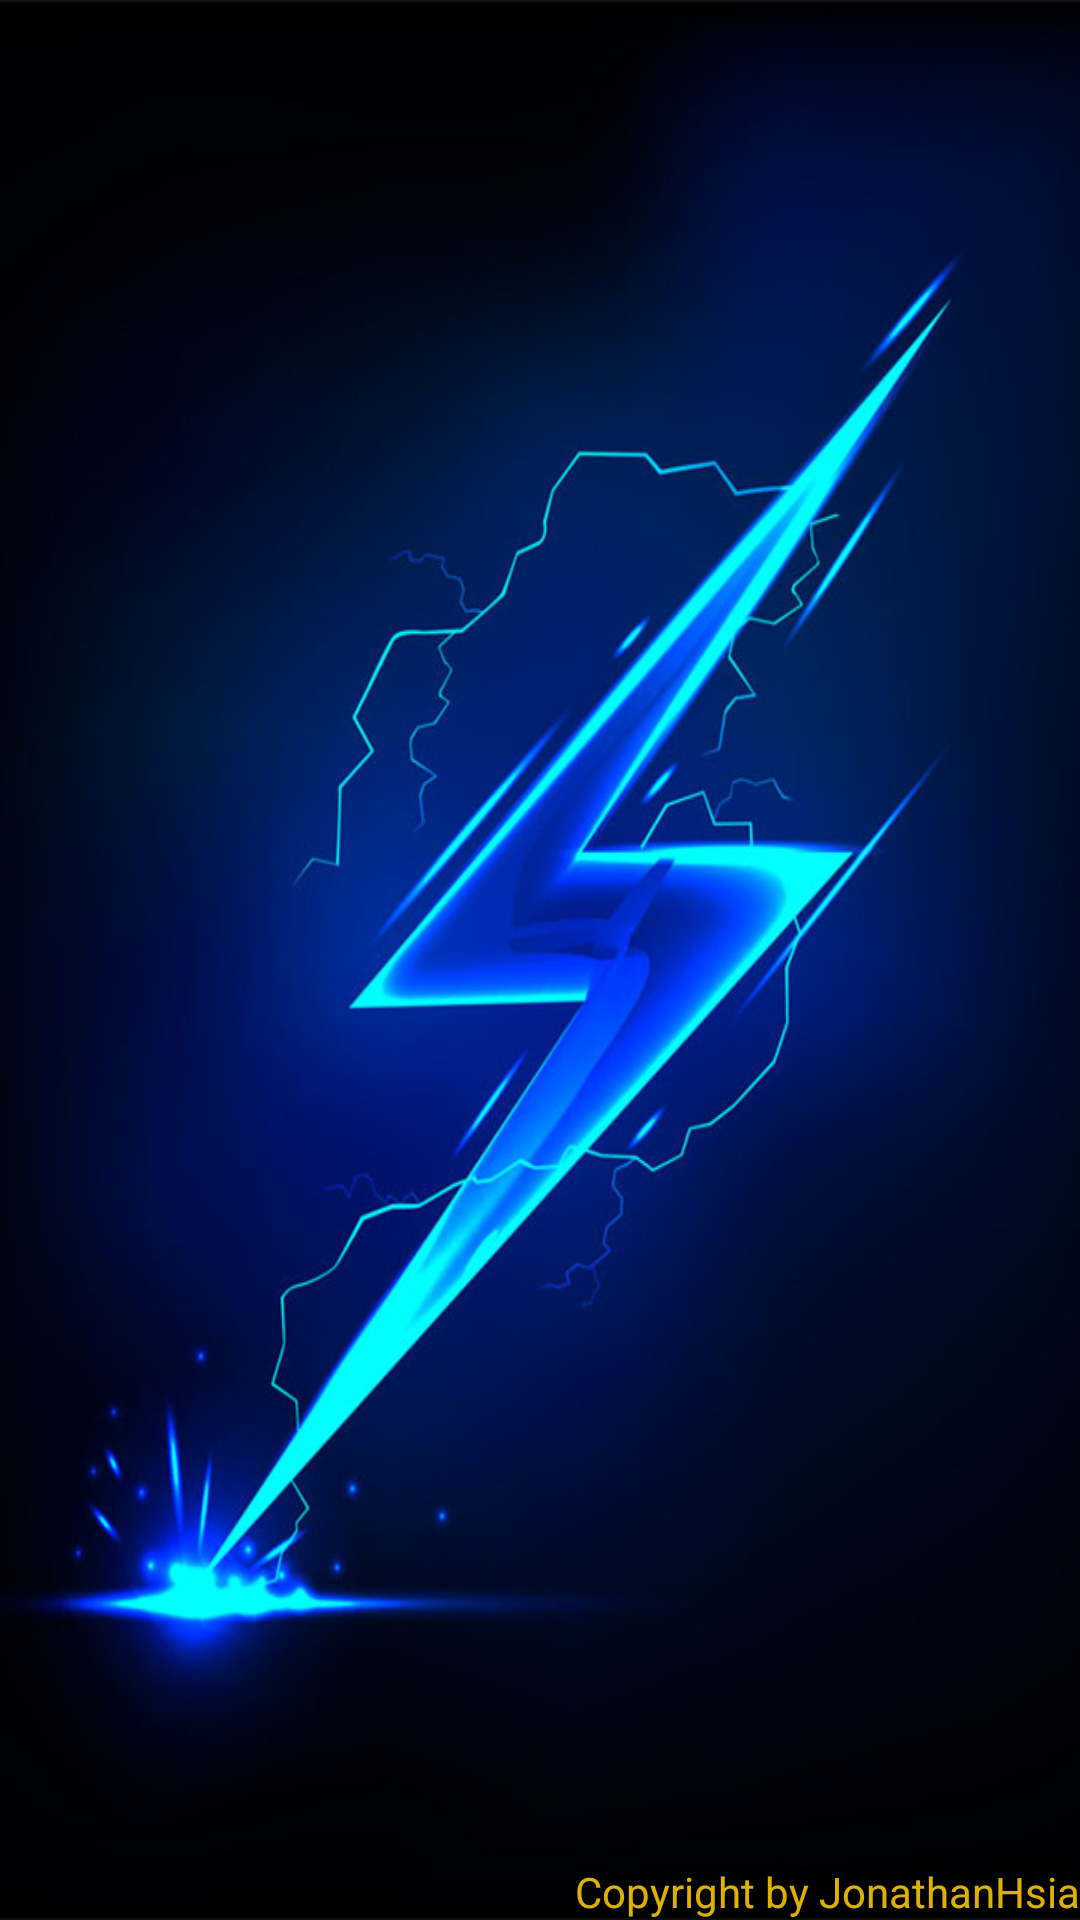

Android layout source for this screen:
<!-- AndroidManifest.xml: application theme AppTheme -->
<!-- res/layout/activity_splash.xml -->
<RelativeLayout xmlns:android="http://schemas.android.com/apk/res/android"
    xmlns:tools="http://schemas.android.com/tools"
    android:layout_width="match_parent"
    android:layout_height="match_parent"
    tools:context=".SplashActivity"
    android:background="@drawable/splash"
     >
	
    <TextView 
        android:layout_width="wrap_content"
        android:layout_height="wrap_content"
        android:text="@string/copyright_info"
        android:textColor="@color/orange"
        android:layout_alignParentBottom="true"
        android:layout_alignParentRight="true"
        android:shadowDx="1"
        android:shadowDy="1"
        android:shadowColor="@color/blank"
        android:shadowRadius="10"
        />
</RelativeLayout>
<!-- resources referenced by this layout -->
<resources>
  <color name="blank">#000000</color>
  <color name="orange">#ddFFCC00</color>
  <!-- drawable splash: jpg bitmap (drawable-xhdpi, 92857 bytes) -->
  <string name="copyright_info">Copyright by JonathanHsia</string>
  <style name="AppTheme" parent="AppBaseTheme">
          
          <item name="android:windowFullscreen">true</item>
          <item name="android:windowContentOverlay">@null</item>
          <item name="android:windowNoTitle">true</item>
           <item name="android:windowBackground">@android:color/transparent</item>
          <item name="android:colorBackgroundCacheHint">@null</item>
          <item name="android:windowIsTranslucent">true</item>
          
          <item name="android:windowAnimationStyle">@android:style/Animation</item>
      </style>
  <style name="AppBaseTheme" parent="android:Theme.Light">
          
      </style>
</resources>
